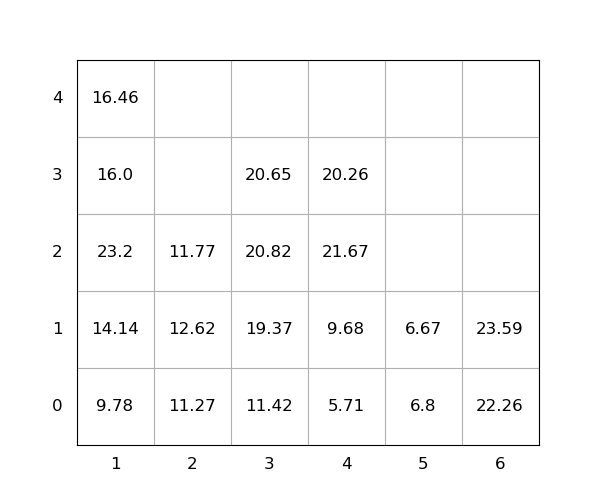

Values plotted in this chart, from the file beside it:
idx, loc_x, loc_y, loc_z, weight, seq, emerg, reloc, size(ft)
1, 3, 0, 0, 11.42, 0, 0, 0, 20
2, 2, 0, 0, 11.27, 0, 0, 0, 20
3, 1, 0, 0, 9.78, 0, 0, 0, 20
4, 3, 0, 1, 19.37, 0, 0, 0, 20
5, 6, 0, 0, 22.26, 0, 0, 0, 20
6, 4, 0, 0, 5.71, 1, 0, 0, 20
7, 3, 0, 2, 20.82, 2, 0, 1.0, 20
8, 1, 0, 1, 14.14, 3, 0, 0, 20
9, 1, 0, 2, 23.2, 4, 0, 1.0, 20
10, 6, 0, 1, 23.59, 5, 0, 0, 20
11, 1, 0, 3, 16.0, 6, 0, 1.0, 20
12, 2, 0, 1, 12.62, 7, 0, 1.0, 20
13, 4, 0, 1, 9.68, 8, 0, 0, 20
14, 4, 0, 2, 21.67, 9, 0, 1.0, 20
15, 1, 0, 4, 16.46, 10, 0, 1.0, 20
16, 3, 0, 3, 20.65, 11, 0, 1.0, 20
17, 4, 0, 3, 20.26, 12, 0, 1.0, 20
18, 2, 0, 2, 11.77, 13, 0, 1.0, 20
19, 5, 0, 0, 6.8, 14, 0, 1.0, 20
20, 5, 0, 1, 6.67, 15, 0, 1.0, 20
